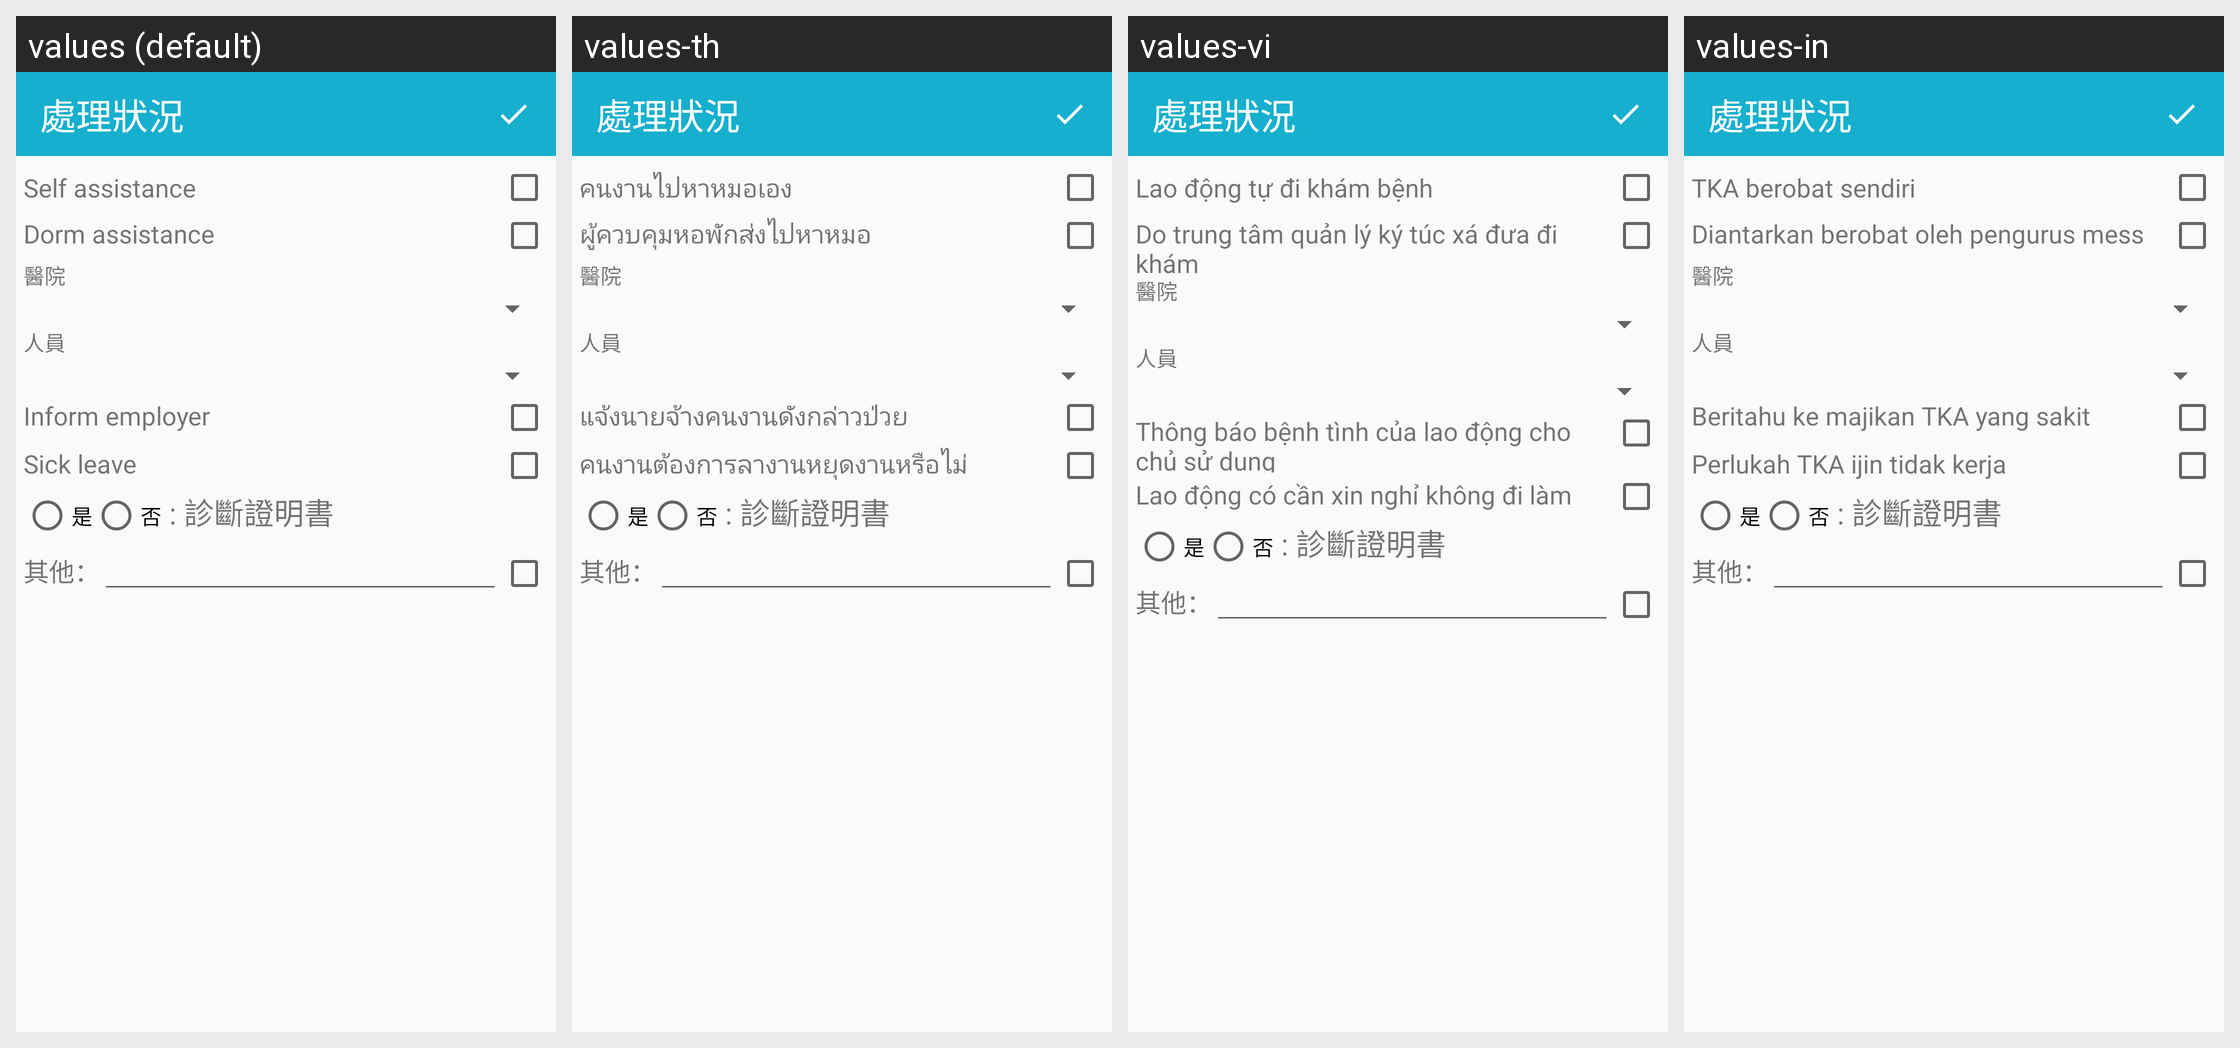

Locale-by-locale string values for the Android screen shown in this grid:
Android screen res/layout/activity_add_medical_process_status.xml rendered under 4 locales, left to right: values (default), values-th, values-vi, values-in. Device: Nexus 5 (rendered at 1080×1920; each locale shown at half size, 540×960, under a caption strip naming it); theme AppTheme.
Other locales in the repository, not shown: values-zh.
Strings drawn on this screen, with the default value and each locale's value (text and hints the layout hard-codes, and strings that could not be matched under every locale, appear in the picture but are not listed):

medical_process_status_1
  values: Self assistance
  values-th: คนงานไปหาหมอเอง
  values-vi: Lao động tự đi khám bệnh 
  values-in: TKA berobat sendiri

medical_process_status_2
  values: Dorm assistance
  values-th: ผู้ควบคุมหอพักส่งไปหาหมอ
  values-vi: Do trung tâm quản lý ký túc xá đưa đi khám 
  values-in: Diantarkan berobat oleh pengurus mess

medical_process_status_3
  values: Inform employer
  values-th: แจ้งนายจ้างคนงานดังกล่าวป่วย
  values-vi: Thông báo bệnh tình của lao động cho chủ sử dụng 
  values-in: Beritahu ke majikan TKA yang sakit

medical_process_status_4
  values: Sick leave
  values-th: คนงานต้องการลางานหยุดงานหรือไม่
  values-vi: Lao động có cần xin nghỉ không đi làm 
  values-in: Perlukah TKA ijin tidak kerja
